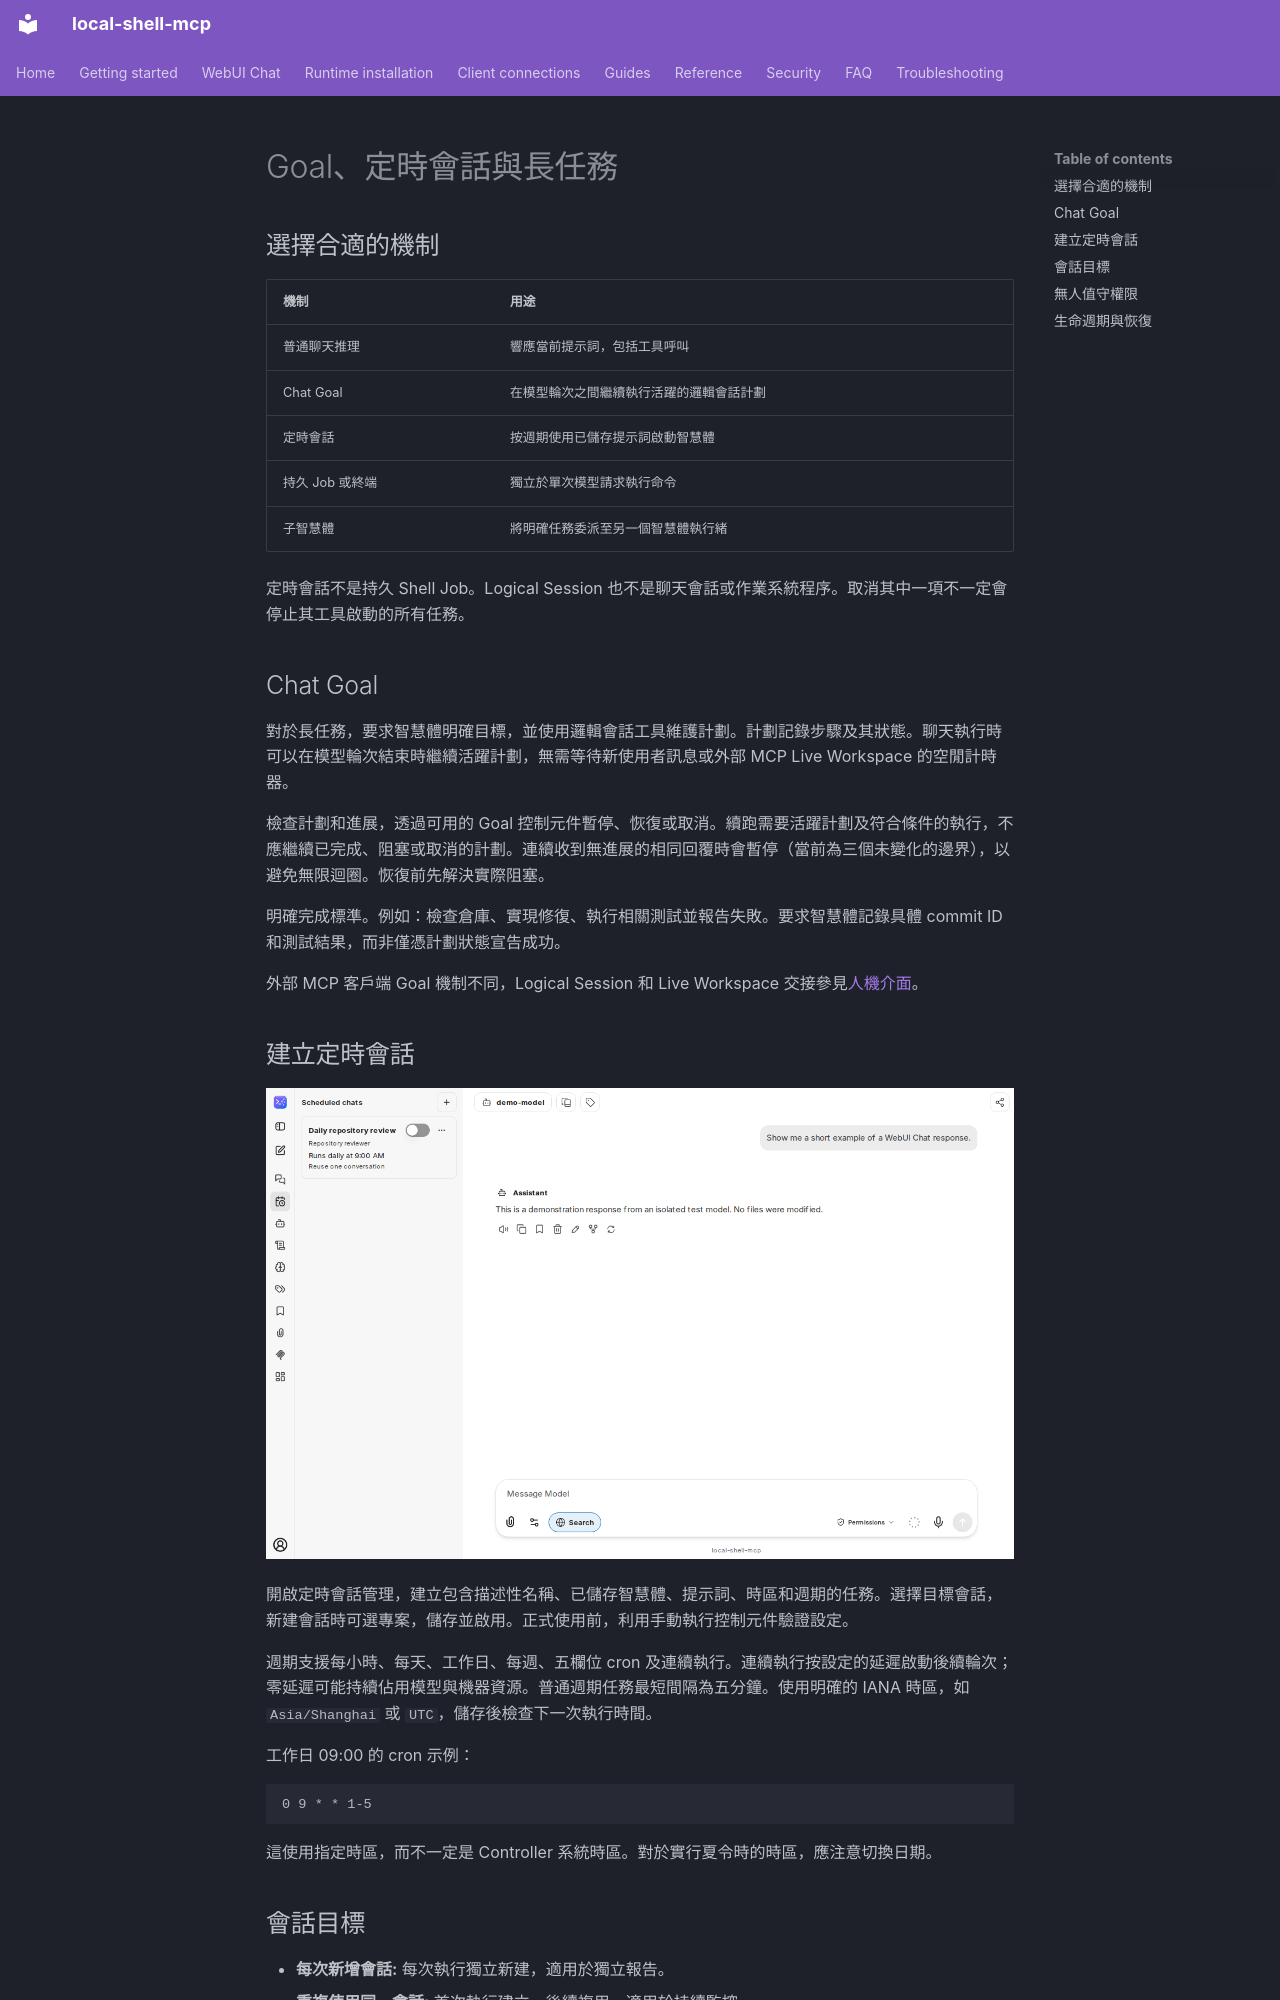

repository: fwerkor/local-shell-mcp · page: chat/automation.zh-Hant/index.html · generator: mkdocs

<!-- i18n-source-sha256: 01c14c19cf5addf99299993b57542259bcb40bbfb13600758b516a86c89e716b -->
# Goal、定時會話與長任務

## 選擇合適的機制

| 機制 | 用途 |
|---|---|
| 普通聊天推理 | 響應當前提示詞，包括工具呼叫 |
| Chat Goal | 在模型輪次之間繼續執行活躍的邏輯會話計劃 |
| 定時會話 | 按週期使用已儲存提示詞啟動智慧體 |
| 持久 Job 或終端 | 獨立於單次模型請求執行命令 |
| 子智慧體 | 將明確任務委派至另一個智慧體執行緒 |

定時會話不是持久 Shell Job。Logical Session 也不是聊天會話或作業系統程序。取消其中一項不一定會停止其工具啟動的所有任務。

## Chat Goal

對於長任務，要求智慧體明確目標，並使用邏輯會話工具維護計劃。計劃記錄步驟及其狀態。聊天執行時可以在模型輪次結束時繼續活躍計劃，無需等待新使用者訊息或外部 MCP Live Workspace 的空閒計時器。

檢查計劃和進展，透過可用的 Goal 控制元件暫停、恢復或取消。續跑需要活躍計劃及符合條件的執行，不應繼續已完成、阻塞或取消的計劃。連續收到無進展的相同回覆時會暫停（當前為三個未變化的邊界），以避免無限迴圈。恢復前先解決實際阻塞。

明確完成標準。例如：檢查倉庫、實現修復、執行相關測試並報告失敗。要求智慧體記錄具體 commit ID 和測試結果，而非僅憑計劃狀態宣告成功。

外部 MCP 客戶端 Goal 機制不同，Logical Session 和 Live Workspace 交接參見[人機介面](../guides/human-interface.md)。

## 建立定時會話

![含已停用範例任務的定時會話側欄](../assets/chat/scheduled-chats.png)

開啟定時會話管理，建立包含描述性名稱、已儲存智慧體、提示詞、時區和週期的任務。選擇目標會話，新建會話時可選專案，儲存並啟用。正式使用前，利用手動執行控制元件驗證設定。

週期支援每小時、每天、工作日、每週、五欄位 cron 及連續執行。連續執行按設定的延遲啟動後續輪次；零延遲可能持續佔用模型與機器資源。普通週期任務最短間隔為五分鐘。使用明確的 IANA 時區，如 `Asia/Shanghai` 或 `UTC`，儲存後檢查下一次執行時間。

工作日 09:00 的 cron 示例：

```text
0 9 * * 1-5
```

這使用指定時區，而不一定是 Controller 系統時區。對於實行夏令時的時區，應注意切換日期。

## 會話目標

- **每次新增會話:** 每次執行獨立新建，適用於獨立報告。
- **重複使用同一會話:** 首次執行建立，後續複用，適用於持續監控。
- **指定既有會話:** 選擇接收定時訊息的現有會話。

複用或已有會話會逐漸增長，並可能觸發上下文壓縮。不需要歷史時可使用獨立會話。定時執行要求所選智慧體及模型渠道仍然存在且可用。
